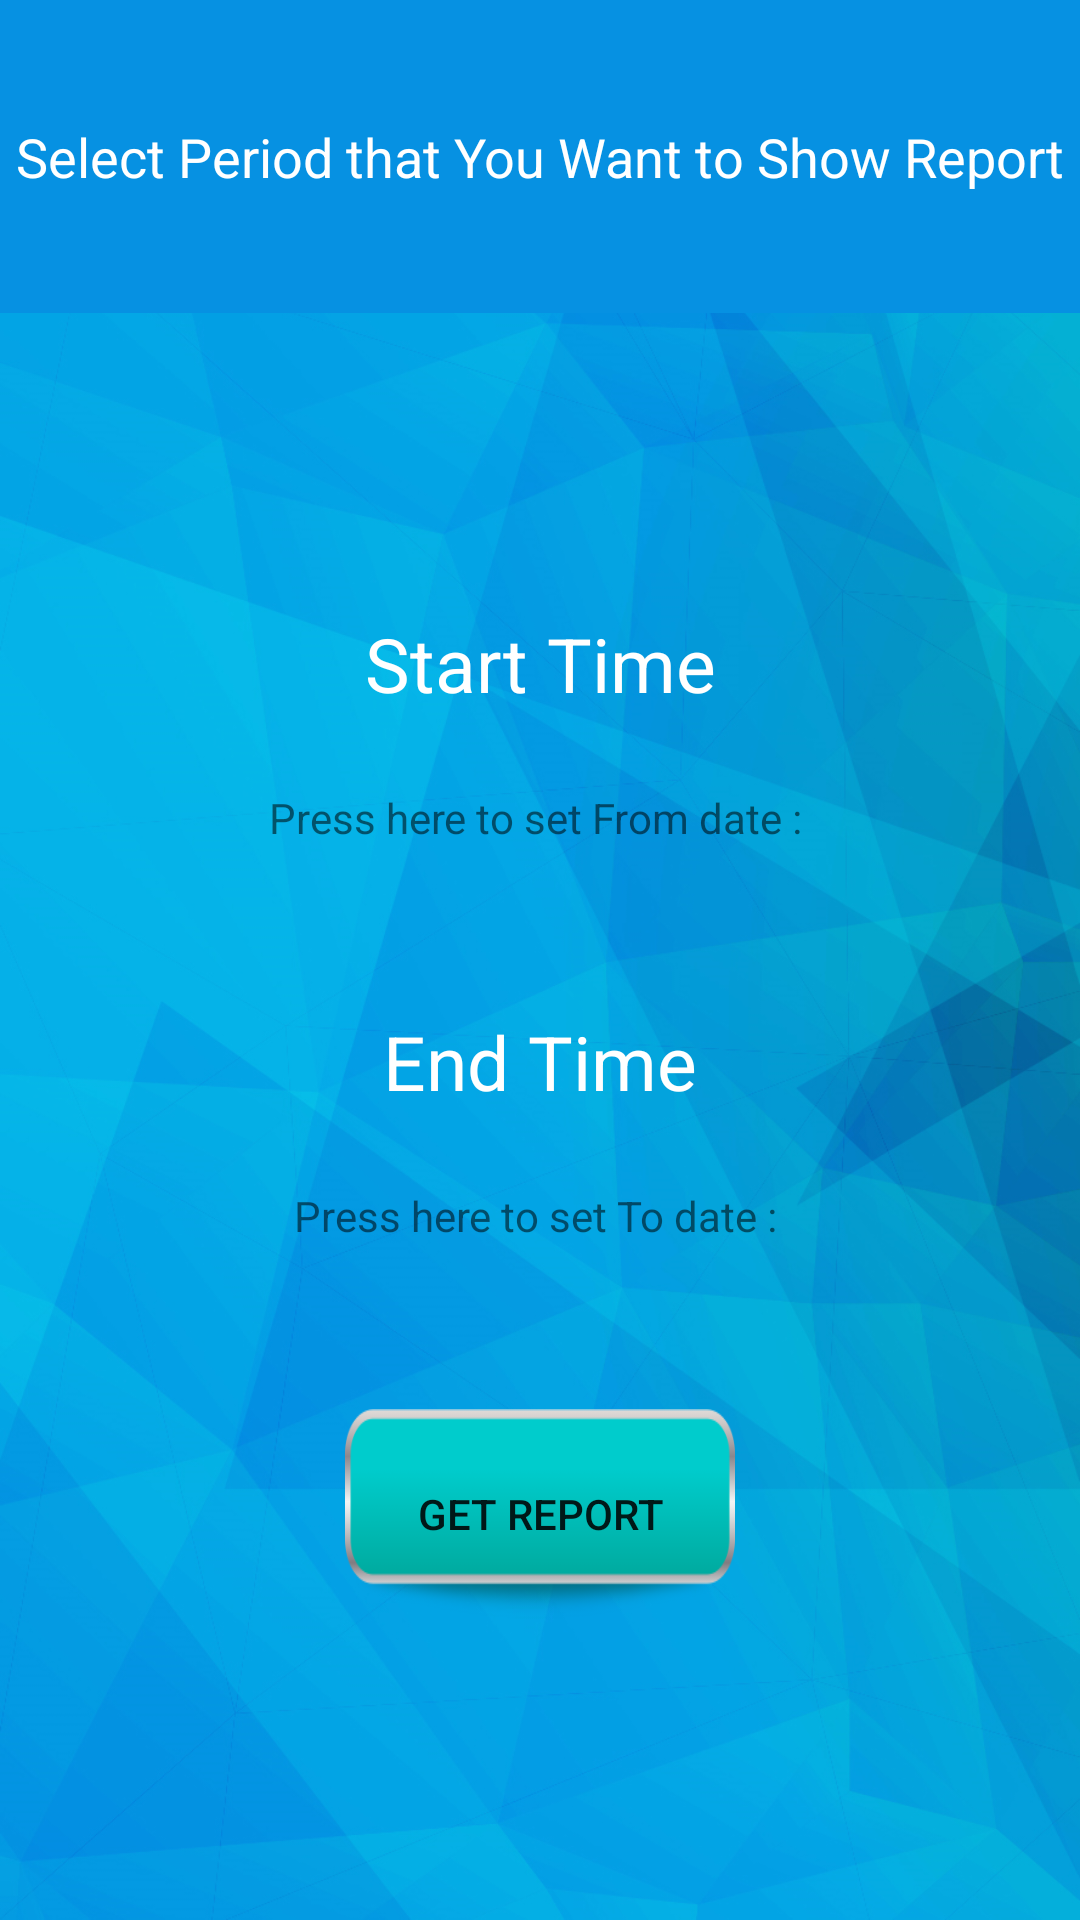

Write the Android layout XML for this screen, with the resource values it uses.
<!-- AndroidManifest.xml: application theme AppTheme -->
<!-- res/layout/activity_report.xml -->
<?xml version="1.0" encoding="utf-8"?>
<LinearLayout xmlns:android="http://schemas.android.com/apk/res/android"
    xmlns:tools="http://schemas.android.com/tools"
    android:layout_width="match_parent"
    android:layout_height="match_parent"
    android:background="@drawable/main"
    android:orientation="vertical"
    tools:context="email_marketing.azad.hallaji.farzad.emailmarketing.Report">

    <RelativeLayout
        android:layout_width="match_parent"
        android:layout_height="wrap_content"
        android:background="#0691e2"
        android:paddingTop="40dp"
        android:paddingBottom="40dp"
        android:id="@+id/asad">
        <TextView
            android:layout_width="wrap_content"
            android:text="Select Period that You Want to Show Report"
            android:textColor="@android:color/white"
            android:textStyle="normal"
            android:typeface="sans"
            android:textSize="18dp"
            android:layout_centerInParent="true"
            android:id="@+id/headertext"
            android:layout_height="wrap_content" />

    </RelativeLayout>

   <RelativeLayout
       android:layout_width="match_parent"
       android:layout_height="match_parent"
       android:id="@+id/muhdavayeasli"
       android:orientation="vertical">

       <LinearLayout
           android:layout_width="match_parent"
           android:layout_height="match_parent"
           android:orientation="vertical"
           android:layout_centerInParent="true"
           android:id="@+id/laylingereftanedate"
           android:padding="10dp"
           android:visibility="visible"
           android:gravity="center">

           <TextView
               android:layout_width="match_parent"
               android:layout_height="wrap_content"
               android:text="Start Time"
               android:textColor="@android:color/white"
               android:textSize="25dp"
               android:gravity="center"/>

           <TextView
               android:layout_width="match_parent"
               android:layout_height="wrap_content"
               android:layout_marginTop="10dp"
               android:text="Press here to set From date : "
               android:id="@+id/fromTextView"
               android:gravity="center"
               android:padding="15dp"/>

           <TextView
               android:layout_width="match_parent"
               android:layout_height="wrap_content"
               android:text="End Time"
               android:layout_marginTop="40dp"
               android:textColor="@android:color/white"
               android:textSize="25dp"
               android:gravity="center"/>

           <TextView
               android:layout_width="match_parent"
               android:layout_height="wrap_content"
               android:gravity="center"
               android:id="@+id/toTextView"
               android:layout_marginTop="10dp"
               android:text="Press here to set To date : "
               android:padding="15dp"/>

           <Button
               android:layout_width="130dp"
               android:layout_height="70dp"
               android:text="Get Report"
               android:layout_marginTop="40dp"
               android:id="@+id/reportbuttoninreport"
               android:layout_gravity="center_horizontal"
               android:background="@drawable/login2"/>

       </LinearLayout>


       <LinearLayout
           android:layout_width="match_parent"
           android:layout_height="match_parent"
           android:orientation="vertical"
           android:id="@+id/layrellistviewreport"
           android:visibility="gone">

           <ListView
               android:layout_width="match_parent"
               android:layout_height="wrap_content"
               android:padding="10dp"
               android:layout_margin="20dp"
               android:id="@+id/listviewreport"
               android:layout_weight="1">
           </ListView>

           <Button
               android:layout_width="130dp"
               android:layout_height="70dp"
               android:id="@+id/Homebuttonfromreport"
               android:text="Home"
               android:background="@drawable/menu"
               android:layout_weight="0"
               android:layout_gravity="center"/>

       </LinearLayout>


   </RelativeLayout>

</LinearLayout>
<!-- resources referenced by this layout -->
<resources>
  <!-- drawable login2: png bitmap (drawable, 6132 bytes) -->
  <!-- drawable main: png bitmap (drawable, 748230 bytes) -->
  <!-- drawable menu: png bitmap (drawable, 6382 bytes) -->
  <style name="AppTheme" parent="Theme.AppCompat.Light.DarkActionBar">
          
          <item name="colorPrimary">@color/colorPrimary</item>
          <item name="colorPrimaryDark">@color/colorPrimaryDark</item>
          <item name="colorAccent">@color/colorAccent</item>
      </style>
  <!-- not gathered from this repository: default colours our renderer supplied (Android Studio template values) -->
  <color name="colorPrimary">#FF6200EE</color>
  <color name="colorPrimaryDark">#FF3700B3</color>
  <color name="colorAccent">#FF03DAC5</color>
</resources>
